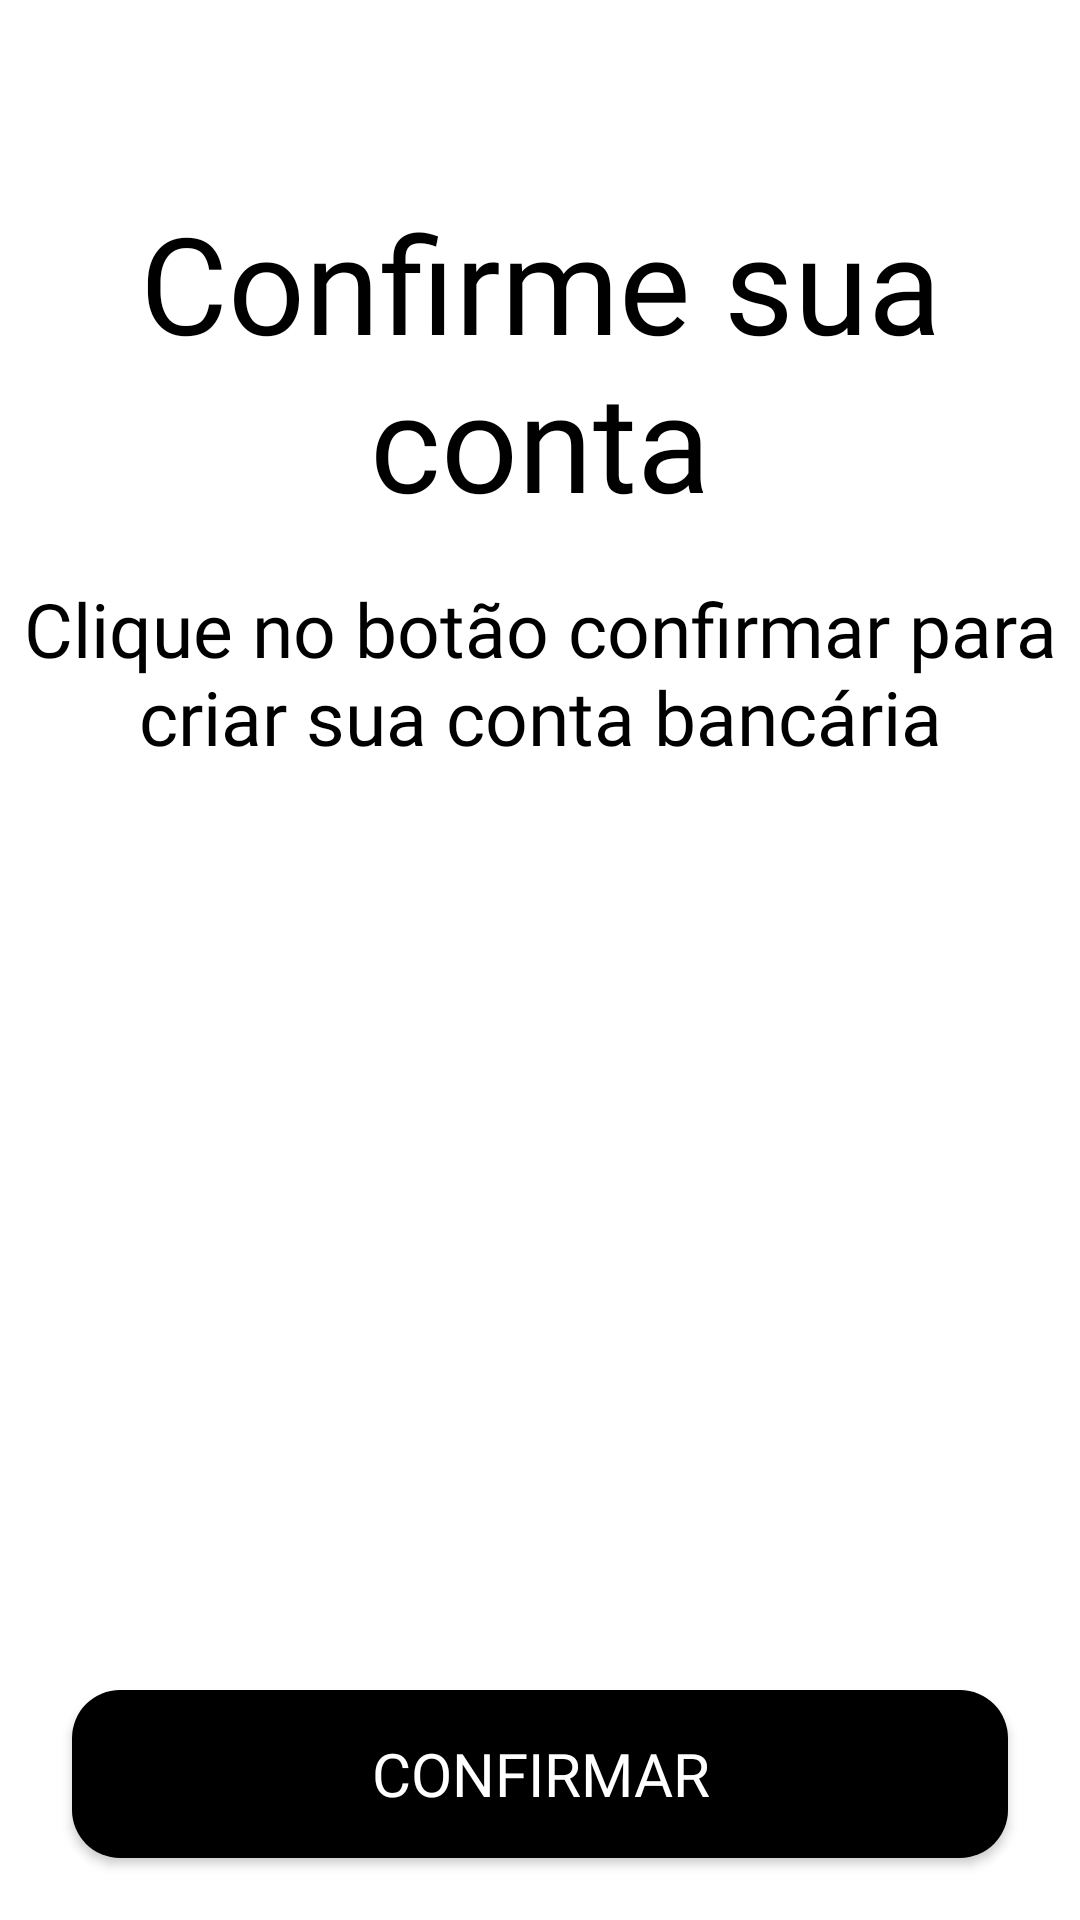

Android layout source for this screen:
<!-- AndroidManifest.xml: application theme Theme.BankChellengeMobileApp -->
<!-- res/layout/activity_account_setup.xml -->
<?xml version="1.0" encoding="utf-8"?>
<androidx.constraintlayout.widget.ConstraintLayout xmlns:android="http://schemas.android.com/apk/res/android"
    xmlns:app="http://schemas.android.com/apk/res-auto"
    android:layout_width="match_parent"
    android:layout_height="match_parent"
    android:background="@color/white">

    <TextView
        android:id="@+id/tvTitle"
        android:layout_width="match_parent"
        android:layout_height="wrap_content"
        android:layout_marginTop="64dp"
        android:fontFamily="@font/bitcountpropsingle_cursive_regular"
        android:gravity="center"
        android:text="@string/title_account_setup"
        android:textAlignment="center"
        android:textSize="45sp"
        android:textColor="@color/pixel_black"
        app:layout_constraintTop_toTopOf="parent"
        app:layout_constraintStart_toStartOf="parent"
        app:layout_constraintEnd_toEndOf="parent" />

    <TextView
        android:id="@+id/tvSubtitle"
        android:layout_width="match_parent"
        android:layout_height="wrap_content"
        android:layout_marginTop="16dp"
        android:fontFamily="@font/bitcountpropsingle_cursive_regular"
        android:text="@string/description_account_setup"
        android:textAlignment="center"
        android:textSize="25sp"
        android:textColor="@color/pixel_black"
        app:layout_constraintTop_toBottomOf="@id/tvTitle"
        app:layout_constraintStart_toStartOf="parent"
        app:layout_constraintEnd_toEndOf="parent" />

    <androidx.constraintlayout.widget.Guideline
        android:id="@+id/guideline_button_top"
        android:layout_width="wrap_content"
        android:layout_height="wrap_content"
        android:orientation="horizontal"
        app:layout_constraintGuide_percent="0.88" />

    <Button
        android:id="@+id/btnConfirmar"
        android:layout_width="0dp"
        android:layout_height="56dp"
        android:layout_marginHorizontal="24dp"
        android:fontFamily="@font/bitcountpropsingle_cursive_regular"
        android:gravity="center"
        android:text="@string/confirmar"
        android:textSize="20sp"
        android:textColor="@color/pixel_white"
        android:background="@drawable/bg_rounded_borders"
        app:backgroundTint="@color/pixel_black"
        app:cornerRadius="5dp"
        app:shapeAppearanceOverlay="@style/RoundedCorners"
        app:layout_constraintTop_toTopOf="@id/guideline_button_top"
        app:layout_constraintStart_toStartOf="parent"
        app:layout_constraintEnd_toEndOf="parent" />

</androidx.constraintlayout.widget.ConstraintLayout>
<!-- resources referenced by this layout -->
<resources>
  <color name="pixel_black">#FF000000</color>
  <color name="pixel_white">#FFFFFFFF</color>
  <color name="white">#FFFFFF</color>
  <!-- drawable bg_rounded_borders (drawable) -->
  <?xml version="1.0" encoding="utf-8"?>
  <shape xmlns:android="http://schemas.android.com/apk/res/android"
      android:shape="rectangle">
      <solid android:color="@color/pixel_black" />
      <corners android:radius="16dp" />
  </shape>
  <string name="confirmar">Confirmar</string>
  <string name="description_account_setup">Clique no botão confirmar para criar sua conta bancária</string>
  
      //--teste se fica ou não
      //
      //
      //
      //
  <string name="title_account_setup">Confirme sua conta</string>
  <style name="RoundedCorners">
          <item name="cornerFamily">cut</item>
          <item name="cornerSize">10dp</item>
      </style>
  <style name="Theme.BankChellengeMobileApp" parent="Theme.Material3.Dark.NoActionBar">
          <item name="android:statusBarColor">@color/black_pure</item>
          <item name="android:windowLightStatusBar">false</item>
      </style>
  <color name="black_pure">#0D0D0D</color>
</resources>
